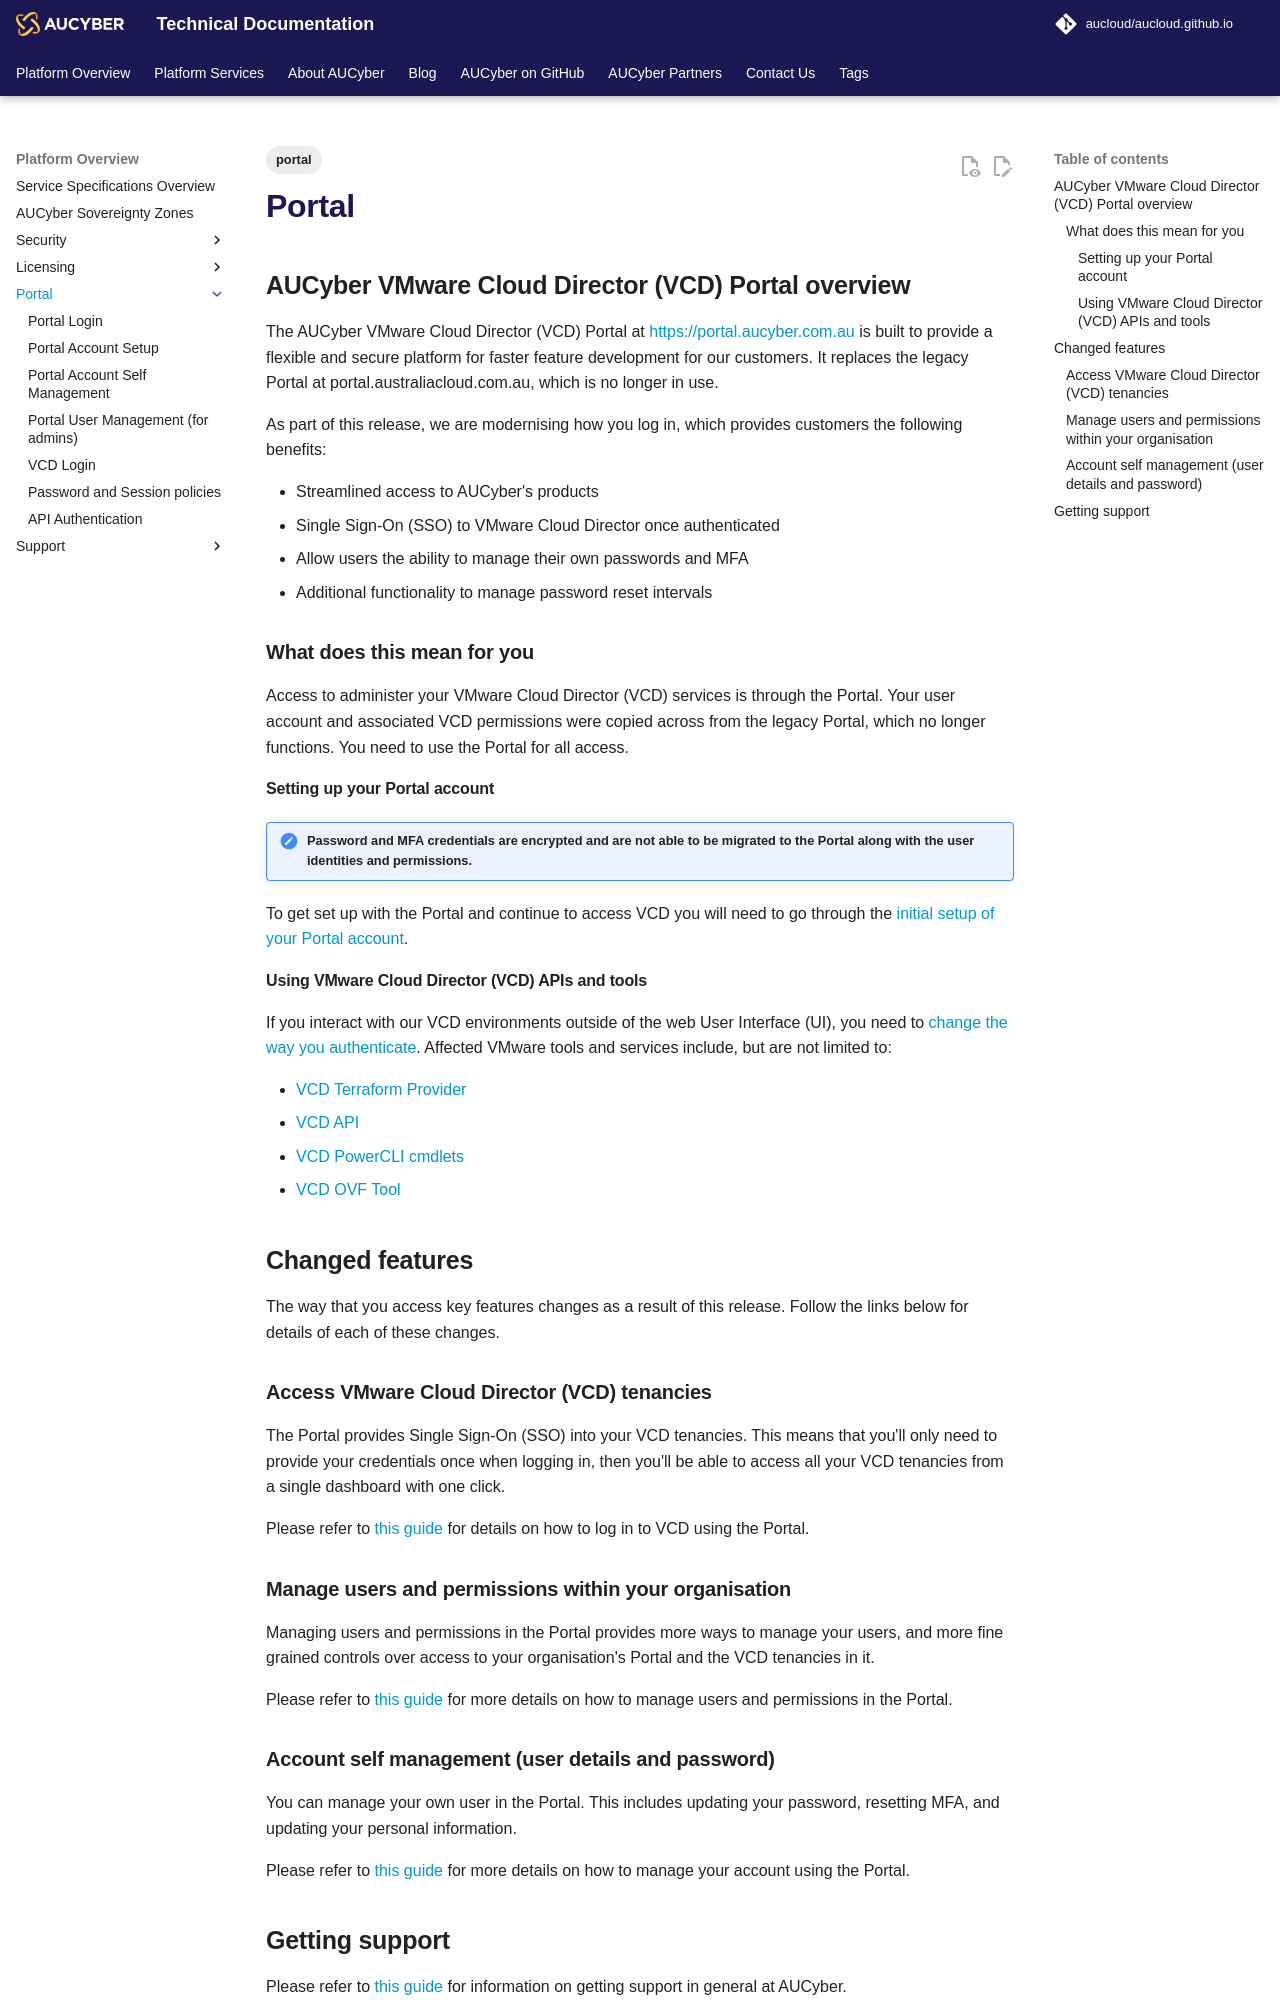

repository: aucloud/aucloud.github.io · page: latest/Platform_Overview/portal-new/index.html · generator: mkdocs

---
title: Portal
description: The AUCyber Portal provides the front door access, account management to AUCyber's infrastructure services.
tags:
    - portal
---

## AUCyber VMware Cloud Director (VCD) Portal overview

The AUCyber VMware Cloud Director (VCD) Portal at [https://portal.aucyber.com.au](https://portal.aucyber.com.au) is built to provide a flexible and secure platform for faster feature development for our customers. It replaces the legacy Portal at portal.australiacloud.com.au, which is no longer in use.

As part of this release, we are modernising how you log in, which provides customers the following benefits:

- Streamlined access to AUCyber's products
- Single Sign-On (SSO) to VMware Cloud Director once authenticated
- Allow users the ability to manage their own passwords and MFA
- Additional functionality to manage password reset intervals

### What does this mean for you

Access to administer your VMware Cloud Director (VCD) services is through the Portal. Your user account and associated VCD permissions were copied across from the legacy Portal, which no longer functions. You need to use the Portal for all access.

#### Setting up your Portal account

!!! note "Password and MFA credentials are encrypted and are not able to be migrated to the Portal along with the user identities and permissions."

To get set up with the Portal and continue to access VCD you will need to go through the [initial setup of your Portal account](./portal-account-setup.md#initial-setup).

#### Using VMware Cloud Director (VCD) APIs and tools

If you interact with our VCD environments outside of the web User Interface (UI), you need to [change the way you authenticate](./api-authentication.md). Affected VMware tools and services include, but are not limited to:

- [VCD Terraform Provider](https://registry.terraform.io/providers/vmware/vcd/latest/docs)
- [VCD API](https://techdocs.broadcom.com/us/en/vmware-cis/cloud-director/vmware-cloud-director/10-6.html)
- [VCD PowerCLI cmdlets](https://developer.broadcom.com/powercli/latest/products/vmwareclouddirector/)
- [VCD OVF Tool](https://developer.broadcom.com/tools/open-virtualization-format-ovf-tool/latest)

## Changed features

The way that you access key features changes as a result of this release. Follow the links below for details of each of these changes.

### Access VMware Cloud Director (VCD) tenancies

The Portal provides Single Sign-On (SSO) into your VCD tenancies. This means that you'll only need to provide your credentials once when logging in, then you'll be able to access all your VCD tenancies from a single dashboard with one click.

Please refer to [this guide](./vcd-login.md) for details on how to log in to VCD using the Portal.

### Manage users and permissions within your organisation

Managing users and permissions in the Portal provides more ways to manage your users, and more fine grained controls over access to your organisation's Portal and the VCD tenancies in it.

Please refer to [this guide](./portal-users-mgmt.md) for more details on how to manage users and permissions in the Portal.
